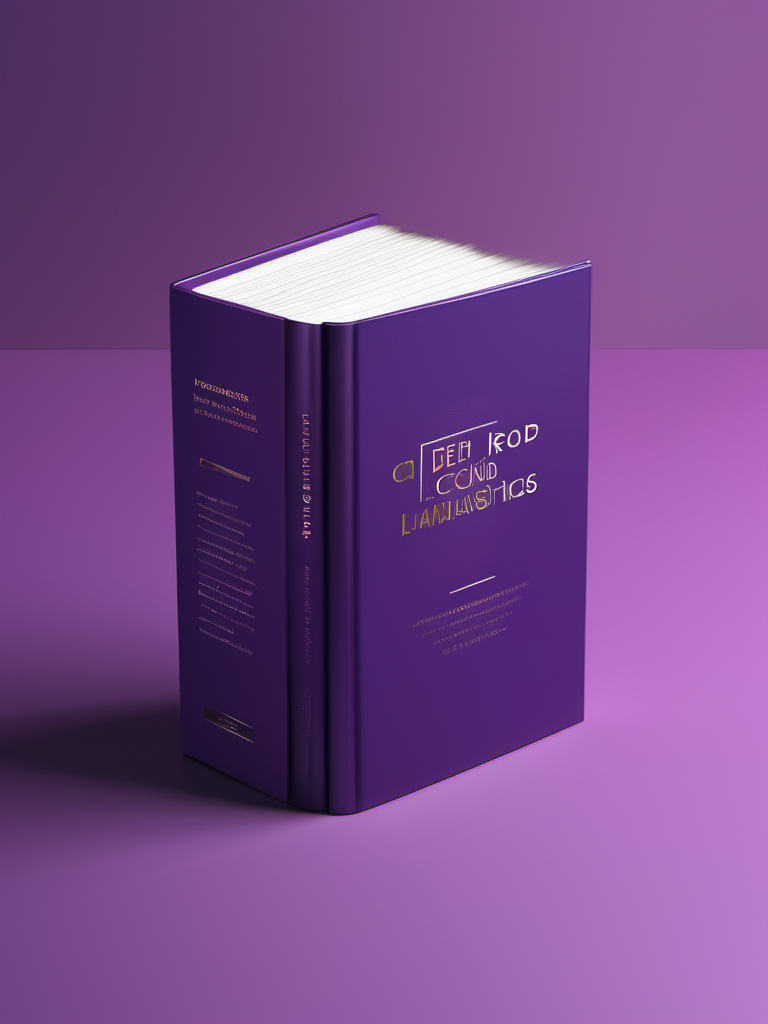
Generation parameters embedded in this image by AUTOMATIC1111 Stable Diffusion web UI or a fork of it (Forge, ...) (PNG 'parameters' text chunk):
professional 3d model Book Cover Design: A book cover for a Deep Learning on Rails Coding Guide, soft light, purple theme, light leak effects, medium format camera shot | Title Style: elegant | Subtitle Style: italic . octane render, highly detailed, volumetric, dramatic lighting
Negative prompt: ugly, deformed, noisy, low poly, blurry, painting, (worst quality:2.00), (low quality:2.00), (normal quality:2.00), low-res,text,watermark


Steps: 25, Sampler: DPM++ 2M Karras, CFG scale: 7, Seed: 1347685347, Size: 768x1024, Model hash: 31e35c80fc, Model: sd_xl_base_1.0, Style Selector Enabled: True, Style Selector Randomize: False, Style Selector Style: 3D Model, Version: v1.6.0